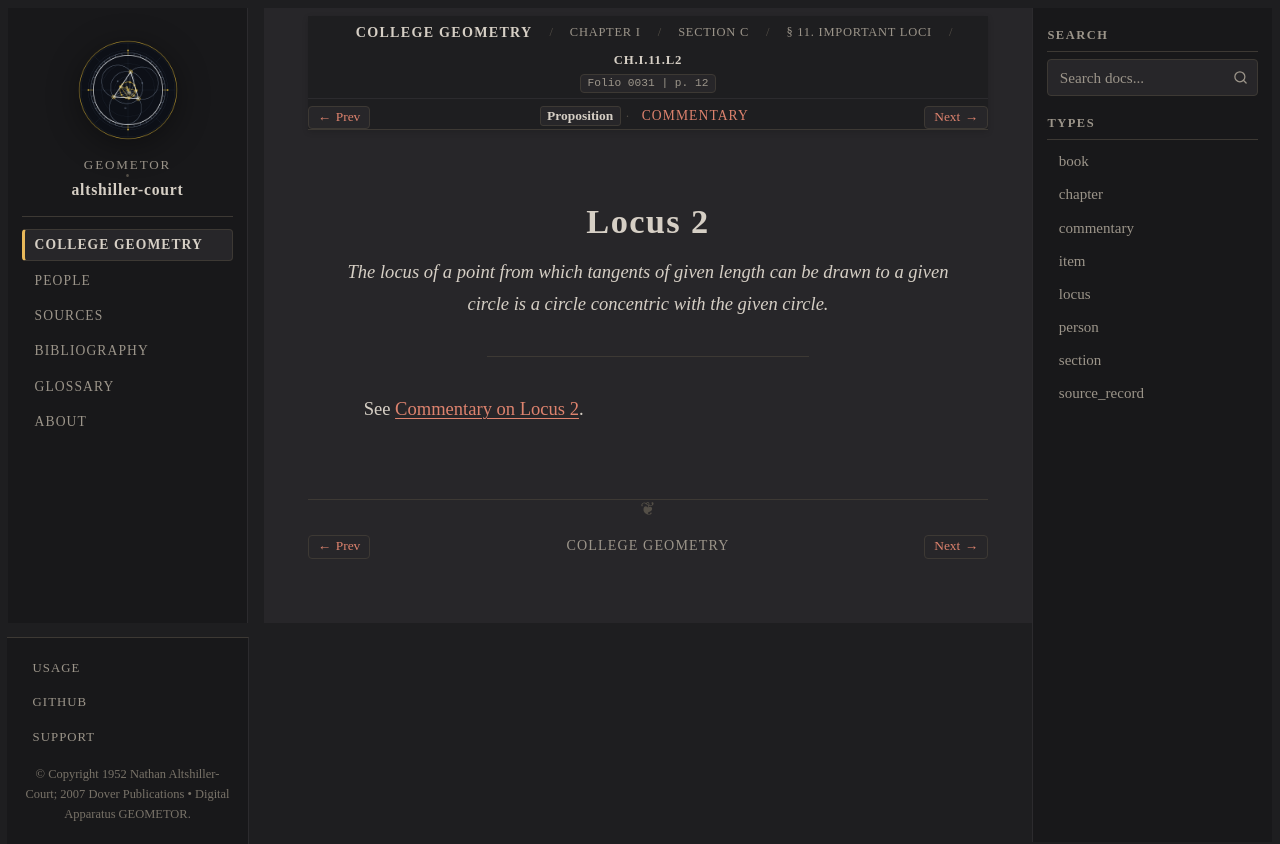

repository: geometor/altshiller-court · page: college_geometry/ch01-geometric-constructions/c-geometric-loci/011-important-loci/locus-02/index.html · generator: sphinx

:layout: book
:type: locus
:order: 2
:canonical_id: Ch.I.11.L2
:title: Locus 2
:folio: 0031
:page: 12
:folios: 0031
:pages: 12

.. _ch01-locus-02:

Locus 2
=======

.. folio:: 0031
   :page: 12

.. enunciation::

   *The locus of a point from which tangents of given length can be drawn to a given circle is a circle concentric with the given circle.*

----

See :ref:`Commentary on Locus 2 <ch01-locus-02-commentary>`.

.. toctree::
   :hidden:

   commentary
